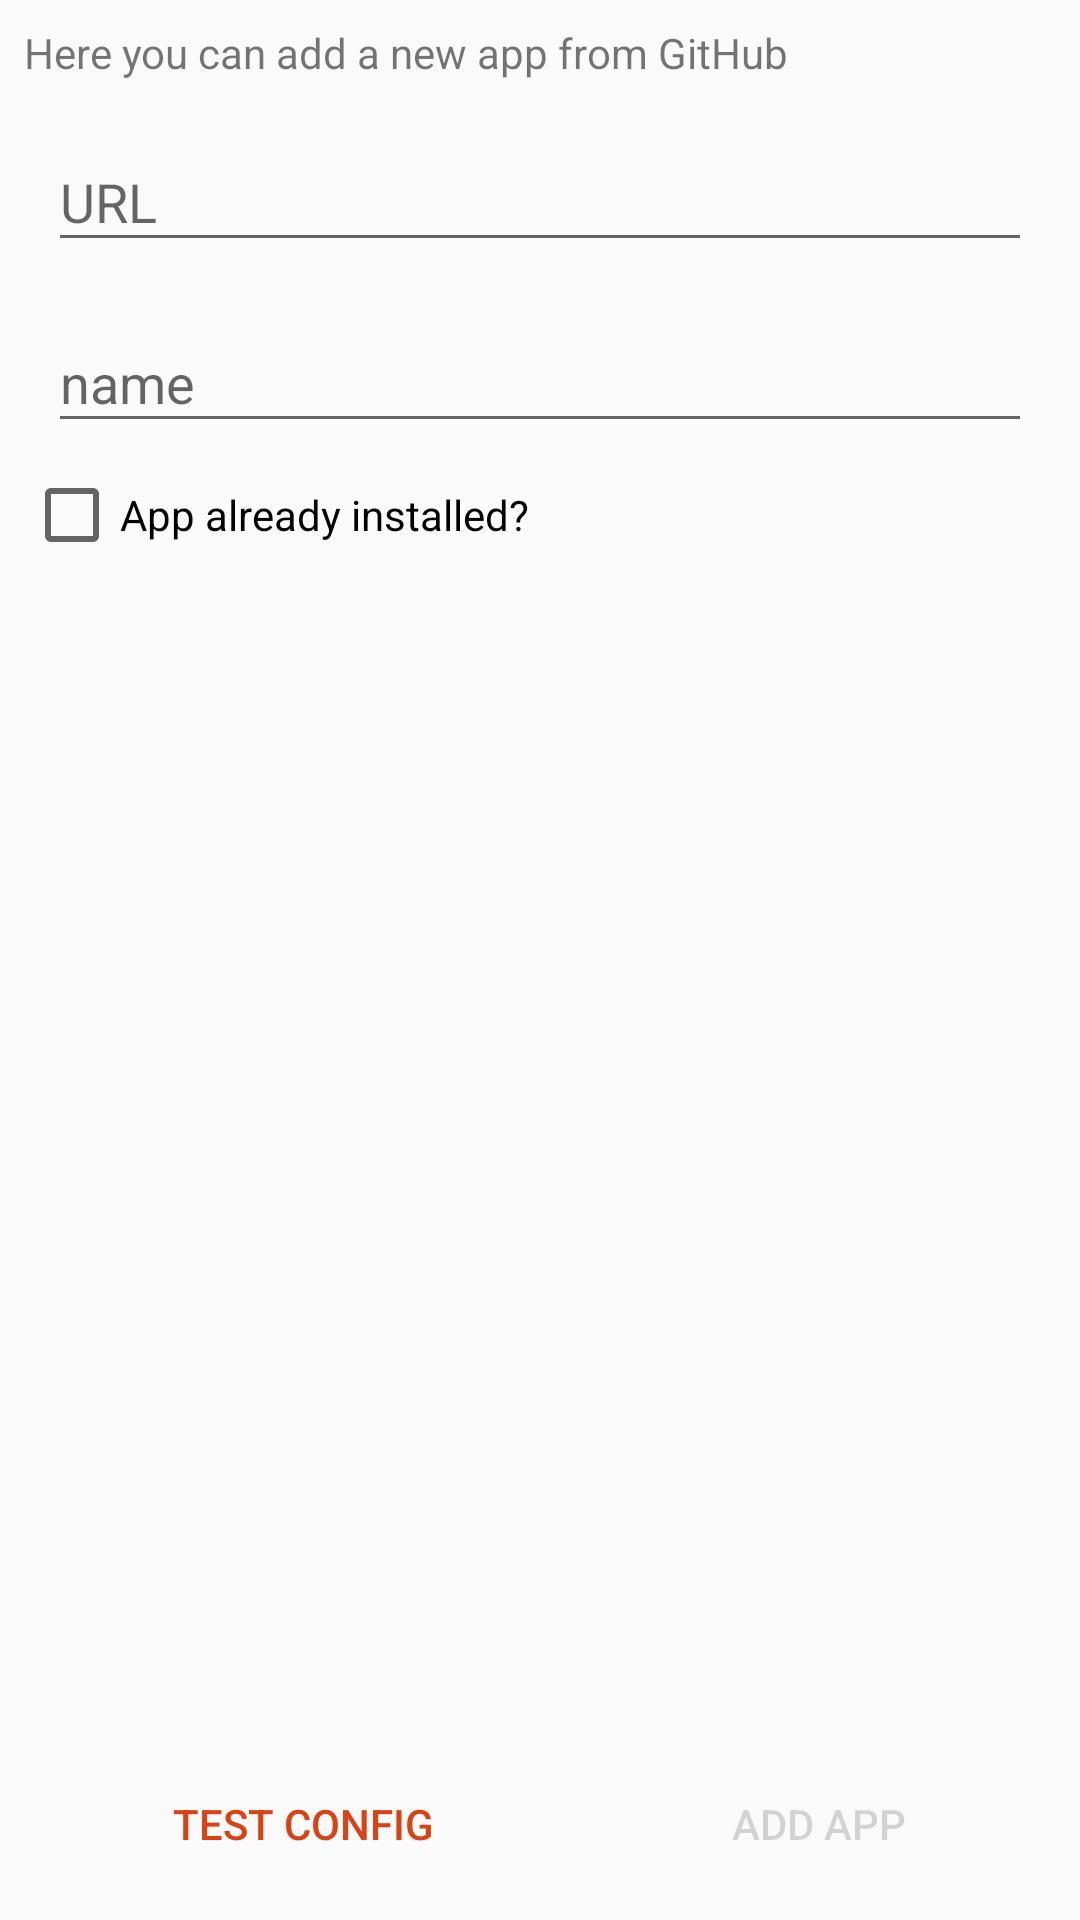

Write the Android layout XML for this screen, with the resource values it uses.
<!-- AndroidManifest.xml: application theme AppTheme -->
<!-- res/layout/fragment_add_app.xml -->
<?xml version="1.0" encoding="utf-8"?>
<androidx.constraintlayout.widget.ConstraintLayout
	android:layout_height="match_parent"
	android:layout_width="match_parent"
	android:orientation="vertical"
	tools:context=".ui.AddAppFragment"
	tools:layout_marginTop="60dp"
	xmlns:android="http://schemas.android.com/apk/res/android"
	xmlns:app="http://schemas.android.com/apk/res-auto"
	xmlns:tools="http://schemas.android.com/tools"
	>
	
	<androidx.core.widget.NestedScrollView
		android:layout_height="0dp"
		android:layout_width="0dp"
		app:layout_constraintBottom_toTopOf="@id/addApp_v_tableRow"
		app:layout_constraintEnd_toEndOf="parent"
		app:layout_constraintStart_toStartOf="parent"
		app:layout_constraintTop_toTopOf="parent"
		>
		
		<androidx.constraintlayout.widget.ConstraintLayout
			android:layout_height="wrap_content"
			android:layout_width="match_parent"
			android:padding="8dp"
			>
			
			<androidx.appcompat.widget.AppCompatTextView
				android:id="@+id/addApp_descriptor"
				android:layout_height="wrap_content"
				android:layout_width="0dp"
				android:text="@string/addApp_description"
				app:layout_constraintEnd_toEndOf="parent"
				app:layout_constraintStart_toStartOf="parent"
				app:layout_constraintTop_toTopOf="parent"
				/>
			
			<com.google.android.material.textfield.TextInputLayout
				android:id="@+id/addApp_url_float"
				android:layout_height="wrap_content"
				android:layout_marginTop="8dp"
				android:layout_width="0dp"
				app:layout_constraintEnd_toEndOf="parent"
				app:layout_constraintStart_toStartOf="parent"
				app:layout_constraintTop_toBottomOf="@+id/addApp_descriptor"
				app:endIconMode="clear_text"
				>
				
				<com.google.android.material.textfield.TextInputEditText
					android:hint="@string/updateUrl"
					android:id="@+id/addApp_url"
					android:inputType="textUri|textWebEditText"
					android:layout_height="wrap_content"
					android:layout_marginEnd="8dp"
					android:layout_marginStart="8dp"
					android:layout_marginTop="8dp"
					android:layout_width="match_parent"
					/>
			</com.google.android.material.textfield.TextInputLayout>
			
			<com.google.android.material.textfield.TextInputLayout
				android:id="@+id/addApp_name_float"
				android:layout_height="wrap_content"
				android:layout_marginTop="8dp"
				android:layout_width="0dp"
				app:layout_constraintEnd_toEndOf="parent"
				app:layout_constraintStart_toStartOf="parent"
				app:layout_constraintTop_toBottomOf="@+id/addApp_url_float"
				app:endIconMode="clear_text"
				>
				
				<com.google.android.material.textfield.TextInputEditText
					android:hint="@string/name"
					android:id="@+id/addApp_name"
					android:inputType="text"
					android:layout_height="wrap_content"
					android:layout_marginEnd="8dp"
					android:layout_marginStart="8dp"
					android:layout_marginTop="8dp"
					android:layout_width="match_parent"
					android:singleLine="true"
					/>
			
			</com.google.android.material.textfield.TextInputLayout>
			
			<androidx.appcompat.widget.AppCompatCheckBox
				android:clickable="true"
				android:focusable="true"
				android:id="@+id/addApp_appInstalledCheckbox"
				android:layout_height="wrap_content"
				android:layout_marginTop="8dp"
				android:layout_width="0dp"
				android:text="@string/addApp_appInstalled_checkbox"
				app:layout_constraintEnd_toEndOf="parent"
				app:layout_constraintStart_toStartOf="parent"
				app:layout_constraintTop_toBottomOf="@+id/addApp_name_float"
				/>
			
			<androidx.constraintlayout.widget.ConstraintLayout
				android:id="@+id/addApp_packageDetailsContainer"
				android:layout_height="wrap_content"
				android:layout_marginTop="8dp"
				android:layout_width="match_parent"
				android:visibility="gone"
				app:layout_constraintEnd_toEndOf="parent"
				app:layout_constraintStart_toStartOf="parent"
				app:layout_constraintTop_toBottomOf="@+id/addApp_appInstalledCheckbox"
				tools:visibility="visible"
				>
				
				<androidx.appcompat.widget.AppCompatSpinner
					android:id="@+id/addApp_packageNameSpinner"
					android:layout_height="wrap_content"
					android:layout_width="match_parent"
					app:layout_constraintEnd_toEndOf="parent"
					app:layout_constraintStart_toStartOf="parent"
					app:layout_constraintTop_toTopOf="parent"
					app:layout_goneMarginBottom="0dp"
					tools:listitem="@layout/layout_add_app_package_name_spinner"
					/>
				
				<TableLayout
					android:layout_height="wrap_content"
					android:layout_width="0dp"
					app:layout_constraintEnd_toEndOf="parent"
					app:layout_constraintStart_toStartOf="parent"
					app:layout_constraintTop_toBottomOf="@id/addApp_packageNameSpinner"
					tools:ignore="HardcodedText"
					>
					
					<TableRow>
						
						<androidx.appcompat.widget.AppCompatTextView
							android:layout_height="wrap_content"
							android:layout_margin="8dp"
							android:layout_width="wrap_content"
							android:text="@string/version"
							/>
						
						<androidx.appcompat.widget.AppCompatTextView
							android:id="@+id/addApp_installed_version"
							android:layout_height="wrap_content"
							android:layout_margin="8dp"
							android:layout_width="wrap_content"
							tools:text="10.5.2"
							/>
					</TableRow>
					
					<TableRow>
						
						<androidx.appcompat.widget.AppCompatTextView
							android:layout_height="wrap_content"
							android:layout_margin="8dp"
							android:layout_width="wrap_content"
							android:text="@string/last_updated"
							/>
						
						<androidx.appcompat.widget.AppCompatTextView
							android:id="@+id/addApp_installed_lastUpdated"
							android:layout_height="wrap_content"
							android:layout_margin="8dp"
							android:layout_width="wrap_content"
							tools:text="51.9.65"
							/>
					</TableRow>
				</TableLayout>
			
			</androidx.constraintlayout.widget.ConstraintLayout>
			
			<Space
				android:layout_height="1dp"
				android:layout_marginTop="8dp"
				android:layout_width="match_parent"
				app:layout_constraintTop_toBottomOf="@+id/addApp_packageDetailsContainer"
				/>
		
		</androidx.constraintlayout.widget.ConstraintLayout>
	
	</androidx.core.widget.NestedScrollView>
	
	<TableRow
		android:id="@+id/addApp_v_tableRow"
		android:layout_height="wrap_content"
		android:layout_marginBottom="8dp"
		android:layout_marginEnd="8dp"
		android:layout_marginStart="8dp"
		android:layout_marginTop="8dp"
		android:layout_width="match_parent"
		android:orientation="horizontal"
		app:layout_constraintBottom_toBottomOf="parent"
		app:layout_constraintEnd_toEndOf="parent"
		app:layout_constraintStart_toStartOf="parent"
		style="?android:attr/buttonBarStyle"
		>
		
		<androidx.constraintlayout.widget.ConstraintLayout
			android:layout_height="wrap_content"
			android:layout_weight="1"
			android:layout_width="wrap_content"
			>
			
			<androidx.appcompat.widget.AppCompatButton
				android:id="@+id/addApp_testButton"
				android:layout_height="wrap_content"
				android:layout_width="wrap_content"
				android:text="@string/addApp_test"
				app:layout_constraintBottom_toBottomOf="parent"
				app:layout_constraintEnd_toEndOf="parent"
				app:layout_constraintStart_toStartOf="parent"
				app:layout_constraintTop_toTopOf="parent"
				style="?android:attr/buttonBarButtonStyle"
				/>
			
			<ProgressBar
				android:id="@+id/addApp_testButton_progressBar"
				android:layout_height="wrap_content"
				android:layout_width="wrap_content"
				android:visibility="invisible"
				app:layout_constraintBottom_toBottomOf="parent"
				app:layout_constraintEnd_toEndOf="parent"
				app:layout_constraintStart_toStartOf="parent"
				app:layout_constraintTop_toTopOf="parent"
				/>
		</androidx.constraintlayout.widget.ConstraintLayout>
		
		<androidx.appcompat.widget.AppCompatButton
			android:enabled="false"
			android:id="@+id/addApp_addButton"
			android:layout_height="wrap_content"
			android:layout_weight="1"
			android:layout_width="wrap_content"
			android:text="@string/addApp_add"
			style="?android:attr/buttonBarButtonStyle"
			/>
	
	</TableRow>

</androidx.constraintlayout.widget.ConstraintLayout>
<!-- res/layout/layout_add_app_package_name_spinner.xml (included above) -->
<?xml version="1.0" encoding="utf-8"?>
<androidx.appcompat.widget.AppCompatTextView
	android:id="@+id/layout_addApp_packageName_spinner_text"
	android:layout_height="wrap_content"
	android:layout_margin="8dp"
	android:layout_width="match_parent"
	android:padding="8dp"
	android:theme="@style/AppTheme"
	app:layout_constraintBottom_toBottomOf="parent"
	app:layout_constraintEnd_toEndOf="parent"
	app:layout_constraintStart_toStartOf="parent"
	app:layout_constraintTop_toTopOf="parent"
	tools:text="de.tike.appdate"
	xmlns:android="http://schemas.android.com/apk/res/android"
	xmlns:app="http://schemas.android.com/apk/res-auto"
	xmlns:tools="http://schemas.android.com/tools"
	/>
<!-- resources referenced by this layout -->
<resources>
  <string name="addApp_add">add app</string>
  <string name="addApp_appInstalled_checkbox">App already installed?</string>
  <string name="addApp_description">Here you can add a new app from GitHub</string>
  <string name="addApp_test">test config</string>
  <string name="last_updated">last updated</string>
  <string name="name">name</string>
  <string name="updateUrl">URL</string>
  <string name="version">version</string>
  <style name="AppTheme" parent="Theme.AppCompat.Light.NoActionBar">
  		
  		<item name="colorPrimary">@color/colorPrimary</item>
  		<item name="colorPrimaryDark">@color/colorPrimaryDark</item>
  		<item name="colorAccent">@color/colorAccent</item>
  	</style>
  <color name="colorPrimary">#3f51b5</color>
  <color name="colorPrimaryDark">#303f9f</color>
  <color name="colorAccent">#d84315</color>
</resources>
